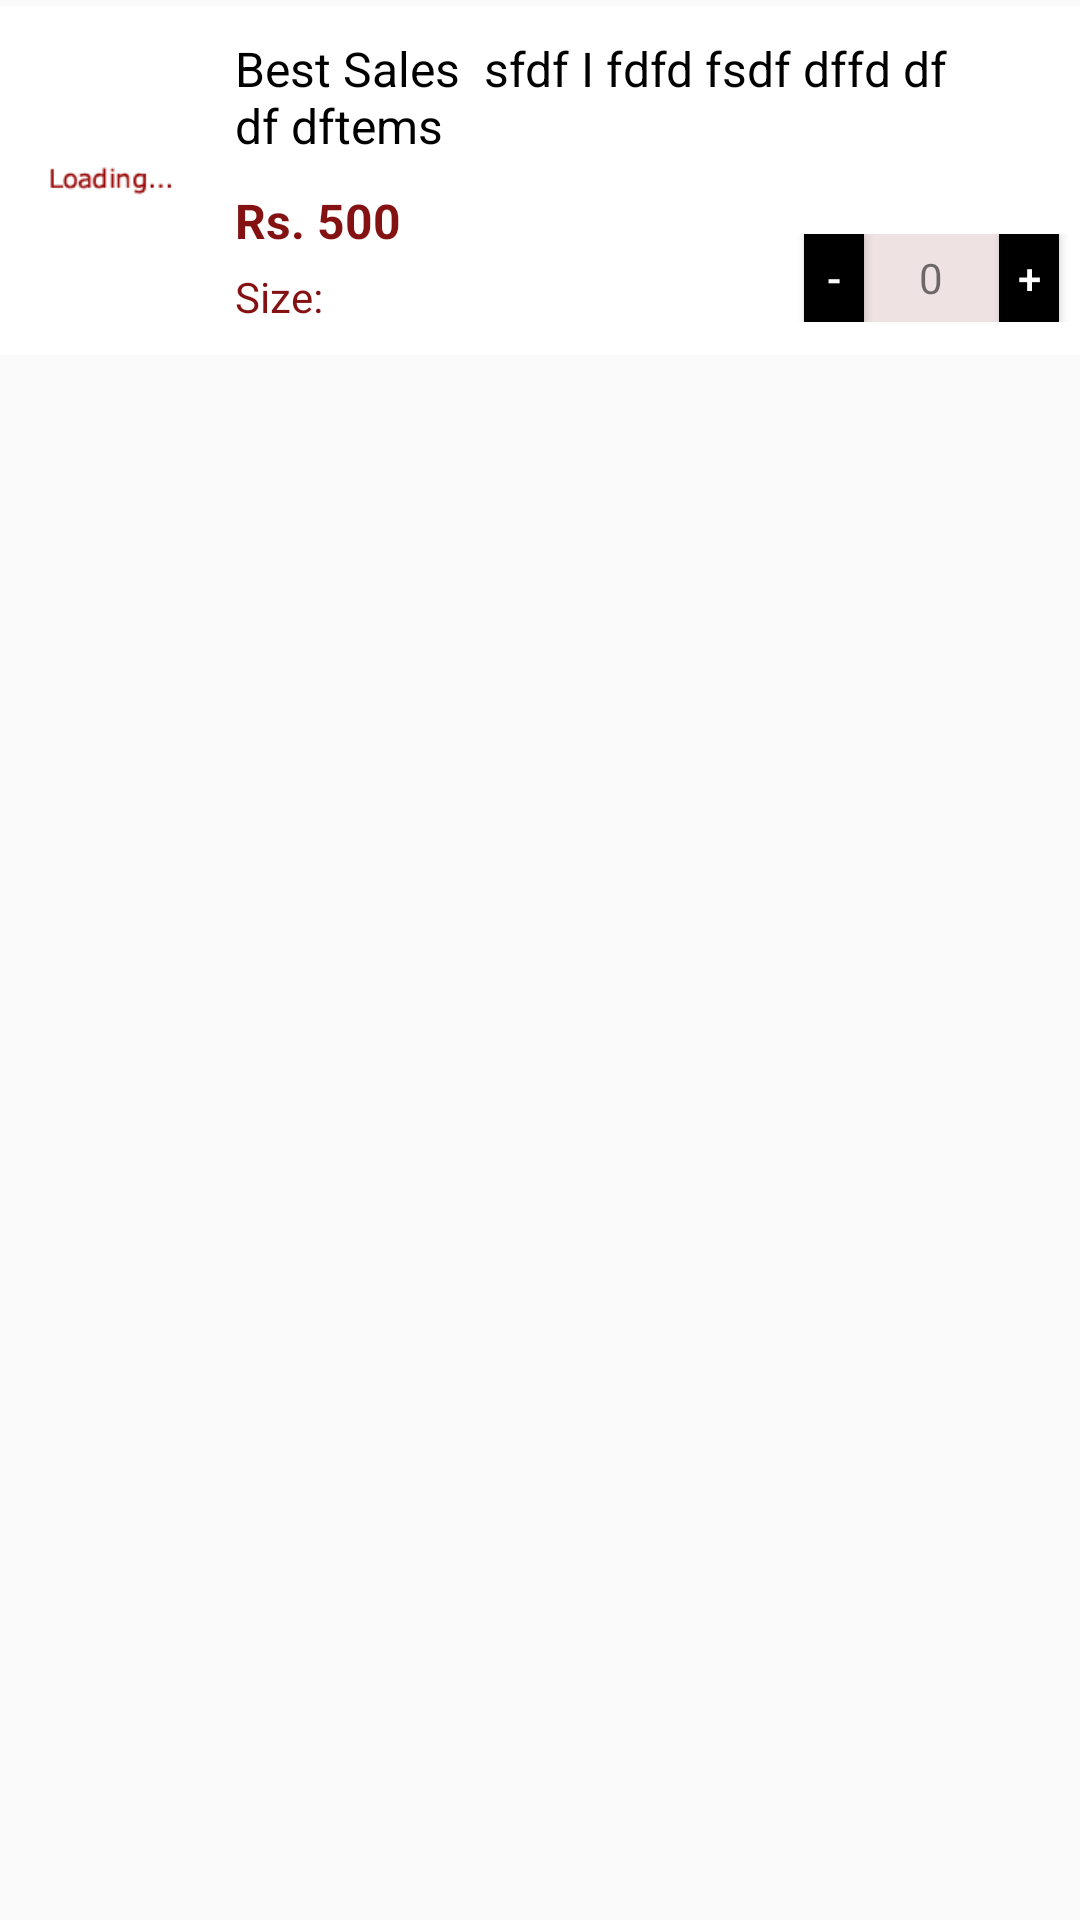

Produce the Android XML layout that renders to this screen, including the resource entries it uses.
<!-- AndroidManifest.xml: application theme AppTheme -->
<!-- res/layout/carddesign.xml -->
<?xml version="1.0" encoding="utf-8"?>
<LinearLayout xmlns:android="http://schemas.android.com/apk/res/android"
    android:layout_width="match_parent"
    android:layout_height="match_parent"
    android:orientation="vertical" >
      <LinearLayout
        android:id="@+id/ff"
        android:layout_width="match_parent"
        android:layout_height="wrap_content"
        android:layout_marginTop="2dp"
        android:background="@color/kilol"
        android:orientation="horizontal" >

        <LinearLayout
            android:layout_width="wrap_content"
            android:layout_height="match_parent"
            android:layout_weight="0.1"
             android:gravity="center"
             
            android:background="@color/white"
            android:orientation="horizontal" >

            <ImageView
                android:id="@+id/Img_product"
                android:layout_width="70dp"
                android:layout_height="50dp"
                android:layout_marginLeft="5dp"
                android:contentDescription="@drawable/load"
               
                android:src="@drawable/load" />
        </LinearLayout>

        <LinearLayout
            android:layout_width="match_parent"
            android:layout_height="wrap_content"
            android:layout_weight="1"
            android:background="@color/white"
            android:orientation="vertical" >

            <LinearLayout
                android:layout_width="match_parent"
                android:layout_height="wrap_content"
                android:background="@color/white"
                android:orientation="horizontal" >

                <TextView
                    android:id="@+id/txt_name"
                    android:layout_width="wrap_content"
                    android:layout_height="wrap_content"
                    android:layout_weight="1.8"
                    android:ems="13"
                    android:padding="10dp"
                    android:text="Best Sales  sfdf I fdfd fsdf dffd df df dftems "
                    android:textColor="@color/black"
                    android:textSize="16sp" />

                <ImageView
                    android:id="@+id/Img_delete"
                    android:layout_width="wrap_content"
                    android:layout_height="wrap_content"
                    android:layout_gravity="center"
                    android:layout_marginLeft="15dp"
                    android:layout_weight="0.1"
                    android:background="#ffffff"
                    android:contentDescription="@drawable/closes"
                    android:src="@drawable/closes" />
            </LinearLayout>

            <LinearLayout
                android:layout_width="match_parent"
                android:layout_height="wrap_content"
                android:layout_marginBottom="10dp"
                android:layout_marginLeft="10dp"
                android:background="@color/white"
                android:orientation="horizontal" >

                <LinearLayout
                    android:layout_width="wrap_content"
                    android:layout_height="wrap_content"
                    android:layout_weight="4.49"
                    android:background="@color/white"
                    android:orientation="vertical" >

                    <LinearLayout
                        android:layout_width="wrap_content"
                        android:layout_height="wrap_content"
                        android:background="@color/white"
                        android:orientation="horizontal" >

                        <TextView
                            android:id="@+id/txt_rupdde"
                            android:layout_width="wrap_content"
                            android:layout_height="wrap_content"
                            android:text="Rs. "
                            android:textColor="@color/kilol"
                            android:textSize="16sp"
                            android:textStyle="bold" />

                        <TextView
                            android:id="@+id/txt_rupddcce"
                            android:layout_width="wrap_content"
                            android:layout_height="wrap_content"
                            android:text="500"
                            android:textColor="@color/kilol"
                            android:textSize="16sp"
                            android:textStyle="bold" />
                          
                         
                         
                        
                    </LinearLayout>

                    <LinearLayout
                        android:layout_width="130dp"
                        android:layout_height="wrap_content"
                        android:layout_marginTop="5dp"
                        android:background="@color/white"
                        android:orientation="horizontal" >

                        <TextView
                            android:id="@+id/txt_rupddde"
                            android:layout_width="wrap_content"
                            android:layout_height="wrap_content"
                            android:text="Size: "
                            android:textColor="@color/kilol"
                            android:textSize="14sp" />

                       
                       <TextView
                            android:id="@+id/txt_size"
                            android:layout_width="wrap_content"
                            android:layout_height="wrap_content"
                            android:layout_marginLeft="3dp"
                            android:textColor="@color/kilol"
                            android:textSize="14sp" />
                    </LinearLayout>
                </LinearLayout>

                <LinearLayout
                    android:layout_width="wrap_content"
                    android:layout_height="30dp"
                    android:layout_marginTop="15dp"
                    android:layout_weight="1"
                    android:background="@color/white"
                    android:orientation="horizontal" >

                    <LinearLayout
                        android:layout_width="match_parent"
                        android:layout_height="match_parent"
                        android:layout_margin="0.2dp"
                        android:background="@color/white"
                        android:orientation="horizontal" >

                        <Button
                            android:id="@+id/btn_minus"
                            android:layout_width="20dp"
                            android:layout_height="wrap_content"
                            android:layout_marginLeft="30dp"
                            android:background="@color/black"
                            android:text="-"
                            android:textColor="@color/white" />

                        <TextView
                            android:id="@+id/edit_text"
                            android:layout_width="45dp"
                            android:layout_height="match_parent"
                            android:background="#EEE2E2"
                            android:focusable="false"
                            android:gravity="center"
                            android:inputType="number"
                            android:text="0" />

                        <Button
                            android:id="@+id/btn_plus"
                            android:layout_width="20dp"
                            android:layout_height="wrap_content"
                            android:background="@color/black"
                            android:text="+"
                            android:textColor="@color/white" />
                    </LinearLayout>
                </LinearLayout>
            </LinearLayout>
        </LinearLayout>
</LinearLayout>
</LinearLayout>
<!-- resources referenced by this layout -->
<resources>
  <color name="black">#000</color>
  <color name="kilol">#851212</color>
  <color name="white">#FFF</color>
  <!-- drawable load: png bitmap (drawable-hdpi, 1468 bytes) -->
  <style name="AppTheme" parent="Theme.AppCompat.Light.DarkActionBar">
          
          <item name="colorPrimary">@color/colorPrimary</item>
          <item name="colorPrimaryDark">@color/colorPrimaryDark</item>
          <item name="colorAccent">@color/colorAccent</item>
      </style>
  <color name="colorPrimary">#3F51B5</color>
  <color name="colorPrimaryDark">#303F9F</color>
  <color name="colorAccent">#FF4081</color>
</resources>
